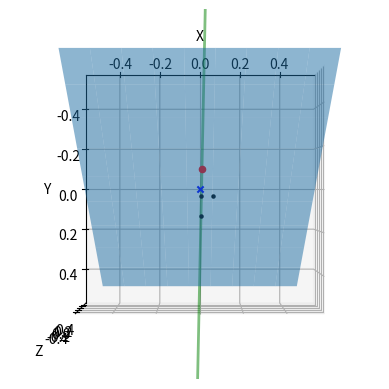

The matplotlib source for this figure:
# Input three point s A, B, C and run this script to get the callibration matrix
# A is the center of container
# B is the right-left of container
# C is the top-bottom of container
# A, B, C should make a right angle
# Where A is the right angle
# And AB is the direction of the trolley
# For complete instruction, please refer to the README.md

import numpy as np
import matplotlib.pyplot as plt

# Points from measurement with realsense camera
point_A = np.array([0.008, 0.034, 0.577])
point_B = np.array([0.064, 0.035, 0.577])
point_C = np.array([0.008, 0.133, 0.554])
# Print points
for point, label in zip([point_A, point_B, point_C], ["A", "B", "C"]):
    print(f"Point {label}:", tuple(point))
print("")


# Create a vector from A to B
vector_AB = point_B - point_A
print("Vector AB:", tuple(vector_AB))

# Create a vector from A to C
vector_AC = point_C - point_A
print("Vector AC:", tuple(vector_AC))
print("")

# Calculate the cross product of AB and AC
# This will be the direction vector of the normal line
# The normal line is the line that is perpendicular to the plane of the container
# The normal line pierces through the center of the container (point  A)
normal_line_direction_vector = np.cross(vector_AB, vector_AC)
normal_line_direction_vector = normal_line_direction_vector / np.linalg.norm(
    normal_line_direction_vector
)

print("Normal line direction vector:", tuple(normal_line_direction_vector))
print(
    "Normal line equation: X = ({}, {}, {}) + t*({}, {}, {})".format(
        *point_A, *normal_line_direction_vector
    )
)
print("")

# Calculate the normal plane equation
# The plane equation is in the form of Ax + By + Cz + D = 0
# Where A, B, C are the components of vector AC
# And D is A * point_A_x + B * point_A_y + C * point_A_z
normal_plane_A = vector_AC[0]
normal_plane_B = vector_AC[1]
normal_plane_C = vector_AC[2]
normal_plane_D = -(
    normal_plane_A * point_A[0]
    + normal_plane_B * point_A[1]
    + normal_plane_C * point_A[2]
)
normal_plane_vector = np.array([normal_plane_A, normal_plane_B, normal_plane_C])

print(
    "Plane equation: {}x + {}y + {}z + {} = 0".format(
        normal_plane_A, normal_plane_B, normal_plane_C, normal_plane_D
    )
)
print("")

# Calculate line equation that parallel to vector AC and pierces through origin
# This line equation is in the form of (x, y, z) = t*(a, b, c)
# Where a, b, c are the components of vector AC
line_direction_vector = vector_AC

# Calculate which point on the line that is on the normal plane
# Substitute the line equation into the normal plane equation
# And solve for t
t = -normal_plane_D / (np.dot(normal_plane_vector, line_direction_vector))
# print("t: {}".format(t))

# Calculate the point on the line that is on the normal plane
point_on_line_on_plane = t * line_direction_vector
print("Point on line on normal plane:", tuple(point_on_line_on_plane))
print("")

# Find the closest point on the normal line to the point on the line on the plane
t = np.dot(normal_line_direction_vector, point_on_line_on_plane - point_A) / np.dot(
    normal_line_direction_vector, normal_line_direction_vector
)
# print("t: {}".format(t))

point_O = point_A + t * normal_line_direction_vector
print("Point O:", tuple(point_O))

# Calculate the distance between point O and origin
distance_O = np.linalg.norm(point_O)
print("Distance O to origin: {}".format(distance_O))
print("")

# Calculate the distance between point O and point A
distance_OA = np.linalg.norm(point_O - point_A)
print("Distance O to point A: {}".format(distance_OA))
print("")

# Print the callibration matrix
print("Callibration matrix:")
print("// Normal plane parameters from equation: Ax + By + Cz + D = 0")
print("#define NORMAL_PLANE_A {:.7f}".format(normal_plane_A))
print("#define NORMAL_PLANE_B {:.7f}".format(normal_plane_B))
print("#define NORMAL_PLANE_C {:.7f}".format(normal_plane_C))
print("#define NORMAL_PLANE_D {:.7f}".format(normal_plane_D))
print("// Normal line parameters from equation: (x, y, z) = (x_1, y_1, z_1) + t * (A, B, C)")
print("#define NORMAL_LINE_A {:.7f}".format(normal_line_direction_vector[0]))
print("#define NORMAL_LINE_B {:.7f}".format(normal_line_direction_vector[1]))
print("#define NORMAL_LINE_C {:.7f}".format(normal_line_direction_vector[2]))
print("// Trolley origin (x0, y0, z0)")
print("#define TROLLEY_ORIGIN_X {:.7f}".format(point_O[0]))
print("#define TROLLEY_ORIGIN_Y {:.7f}".format(point_O[1]))
print("#define TROLLEY_ORIGIN_Z {:.7f}".format(point_O[2]))
print("")

# Draw the normal line and the normal plane
# The normal line is the line that is perpendicular to the plane of the container
# The normal line pierces through the center of the container (point  A)
# The normal plane is the plane that is perpendicular to the vector AC
# The normal plane pierces through the center of the container (point  A)
# The normal line is on the normal plane
# Limit of the plot
limit = distance_OA

x_plane = np.linspace(-limit, limit, 10)
y_plane = np.linspace(-limit, limit, 10)
X_plane, Y_plane = np.meshgrid(x_plane, y_plane)
Z_plane = (
    (-normal_plane_A * X_plane - normal_plane_B * Y_plane - normal_plane_D)
    * 1.0
    / normal_plane_C
)

fig = plt.figure()
ax = fig.add_subplot(111, projection="3d")
ax.plot_surface(X_plane, Y_plane, Z_plane, alpha=0.5)

normal_line_points = np.array(
    [point_A + t * normal_line_direction_vector for t in np.linspace(-10, 10, 100)]
)

ax.plot(
    normal_line_points[:, 0],
    normal_line_points[:, 1],
    normal_line_points[:, 2],
    color="g",
    linewidth=2.0,
    alpha=0.5,
)

ax.scatter(point_A[0], point_A[1], point_A[2], color="k", marker=".")
ax.scatter(point_B[0], point_B[1], point_B[2], color="k", marker=".")
ax.scatter(point_C[0], point_C[1], point_C[2], color="k", marker=".")
ax.scatter(point_O[0], point_O[1], point_O[2], color="r", marker="o")
ax.scatter(0, 0, 0, color="b", marker="x")
ax.set_xlabel("X")
ax.set_ylabel("Y")
ax.set_zlabel("Z")
ax.set_xlim(-limit, limit)
ax.set_ylim(-limit, limit)
ax.set_zlim(-limit, limit)

ax.view_init(azim=-90, elev=-90)
plt.show()
